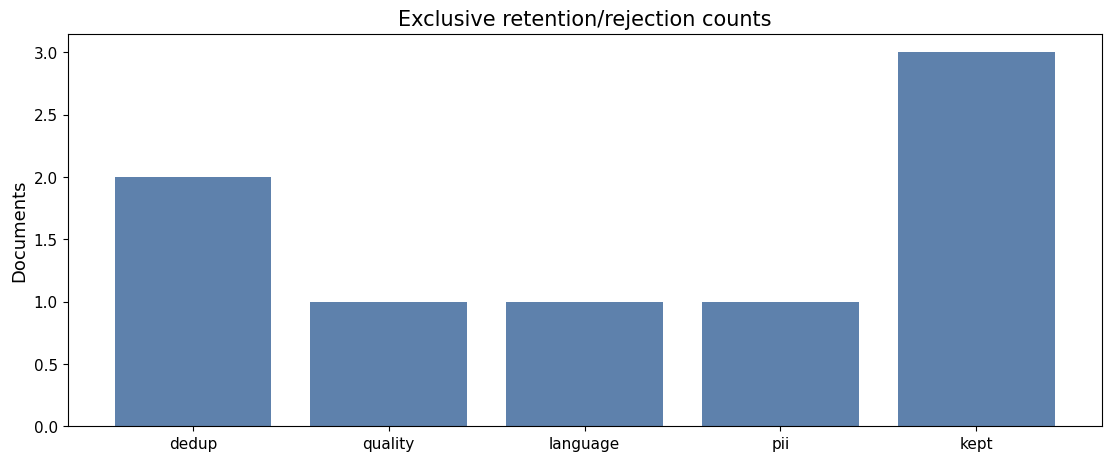

This figure's Python source:
from __future__ import annotations
import importlib.util, subprocess, sys
for package in ("numpy", "matplotlib"):
    if importlib.util.find_spec(package) is None:
        subprocess.check_call([sys.executable, "-m", "pip", "install", "-q", package])


import math
import random
import time
from collections import Counter, defaultdict

import matplotlib.pyplot as plt
import numpy as np

SEED = 20260801
random.seed(SEED)
np.random.seed(SEED)
print(f"reproducible smoke tier; seed={SEED}")
DEMO_LANGUAGE = 'en'

plt.rcParams.update({"font.family":"DejaVu Sans", "font.size":12, "axes.titlesize":15, "axes.labelsize":13, "xtick.labelsize":11, "ytick.labelsize":11, "figure.dpi":150})


import re
from collections import Counter
# Synthetic documents; language and quality labels are supplied, not inferred.
docs=[
 ("a","en",.9,"matrix updates use gradients to change model weights"),
 ("b","en",.8,"MATRIX updates use gradients to change model weights"),
 ("c","en",.85,"matrix updates use gradients to change neural weights"),
 ("d","en",.1,"buy buy buy buy buy buy buy buy"),
 ("e","ru",.9,"Градиенты помогают обновлять параметры модели при обучении"),
 ("f","xx",.8,"unknown script placeholder text for this example"),
 ("g","en",.8,"Email example.person@example.test for the synthetic exercise"),
 ("h","en",.9,"attention reads values by comparing queries and keys"),
]
def words(text): return re.findall(r"\w+",text.casefold())
def shingles(text,k=2):
 w=words(text);return {tuple(w[i:i+k]) for i in range(len(w)-k+1)}
def jaccard(a,b): return len(a&b)/len(a|b) if a|b else 1.
def curate(order):
 kept=[];counts=Counter();seen=[]
 for docid,lang,quality,text in docs:
  failed=None
  for stage in order:
   if stage=="language" and lang not in {"en","ru"}:failed=stage
   elif stage=="quality" and quality<.5:failed=stage
   elif stage=="pii" and re.search(r"\S+@\S+",text):failed=stage
   elif stage=="dedup" and any(jaccard(shingles(text),s)>=.5 for s in seen):failed=stage
   if failed:break
  if failed:counts[failed]+=1
  else:kept.append(docid);seen.append(shingles(text))
 counts["kept"]=len(kept)
 assert sum(counts.values())==len(docs)
 return kept,counts
kept,counts=curate(["language","quality","pii","dedup"])
assert kept==["a","e","h"]
print("survival:",counts,"retained:",kept)
print("near-duplicate Jaccard:",jaccard(shingles(docs[0][3]),shingles(docs[2][3])))
# Cross-language paraphrases are not detected by this lexical mechanism.
assert jaccard(shingles(docs[0][3]),shingles(docs[4][3])) == 0
fig,ax=plt.subplots(figsize=(11,4.5),layout="constrained")
ax.bar(list(counts),list(counts.values()),color="#5E81AC")
ax.set_ylabel("Документы" if DEMO_LANGUAGE=="ru" else "Documents")
ax.set_title("Исключающие причины отсева" if DEMO_LANGUAGE=="ru" else "Exclusive retention/rejection counts")
plt.show()

# Simulate two ranks on CPU: all-gather weights, reduce-scatter gradients,
# update owned shards. No actual network, FSDP runtime, or GPU memory benchmark.
rng=np.random.default_rng(SEED)
x=rng.normal(size=(12,8));y=rng.normal(size=(12,4));w=rng.normal(size=(8,4))
shards=[a.copy() for a in np.array_split(w,2,axis=0)]
lr=.03
for step in range(4):
 full=np.concatenate(shards,axis=0)
 # Equal local batch sizes; average local gradients gives the global gradient.
 local=[]
 for xb,yb in zip(np.array_split(x,2),np.array_split(y,2)):
  local.append(xb.T@(xb@full-yb)/len(xb))
 grad=sum(local)/2
 refgrad=x.T@(x@w-y)/len(x)
 np.testing.assert_allclose(grad,refgrad,atol=1e-12)
 for i,g in enumerate(np.array_split(grad,2,axis=0)):shards[i]-=lr*g
 w-=lr*refgrad
 np.testing.assert_allclose(np.concatenate(shards),w,atol=1e-12)
assert all(s.nbytes==w.nbytes//2 for s in shards)
print("CPU shard parity: PASS; owned weight bytes/rank:",shards[0].nbytes,
      "temporary gathered weights:",full.nbytes)
# Different ledger: hypothetical mixed-precision AdamW, not this NumPy dtype.
P=1_000_000_000
for world in (1,2,8):
 for stage in (0,1,2,3):
  # Per parameter: weights 2 B, gradients 2 B, master+moments 12 B.
  per_parameter=(16,4+12/world,2+14/world,16/world)[stage]
  payload=P*per_parameter
  print(f"ZeRO-{stage}, {world} ranks: {payload/1e9:.3f} GB/rank")
 # An illustrative additional gather window and live activation reserve.
 gather=100_000_000*2 if world>1 else 0
 activations=500_000_000
 with_buffers=P*16/world+gather+activations
 print(f"ZeRO-3 plus declared buffers: {with_buffers/1e9:.3f} GB/rank")
print("Activations, gathers, communication buffers, and allocator reserve are additional.")
